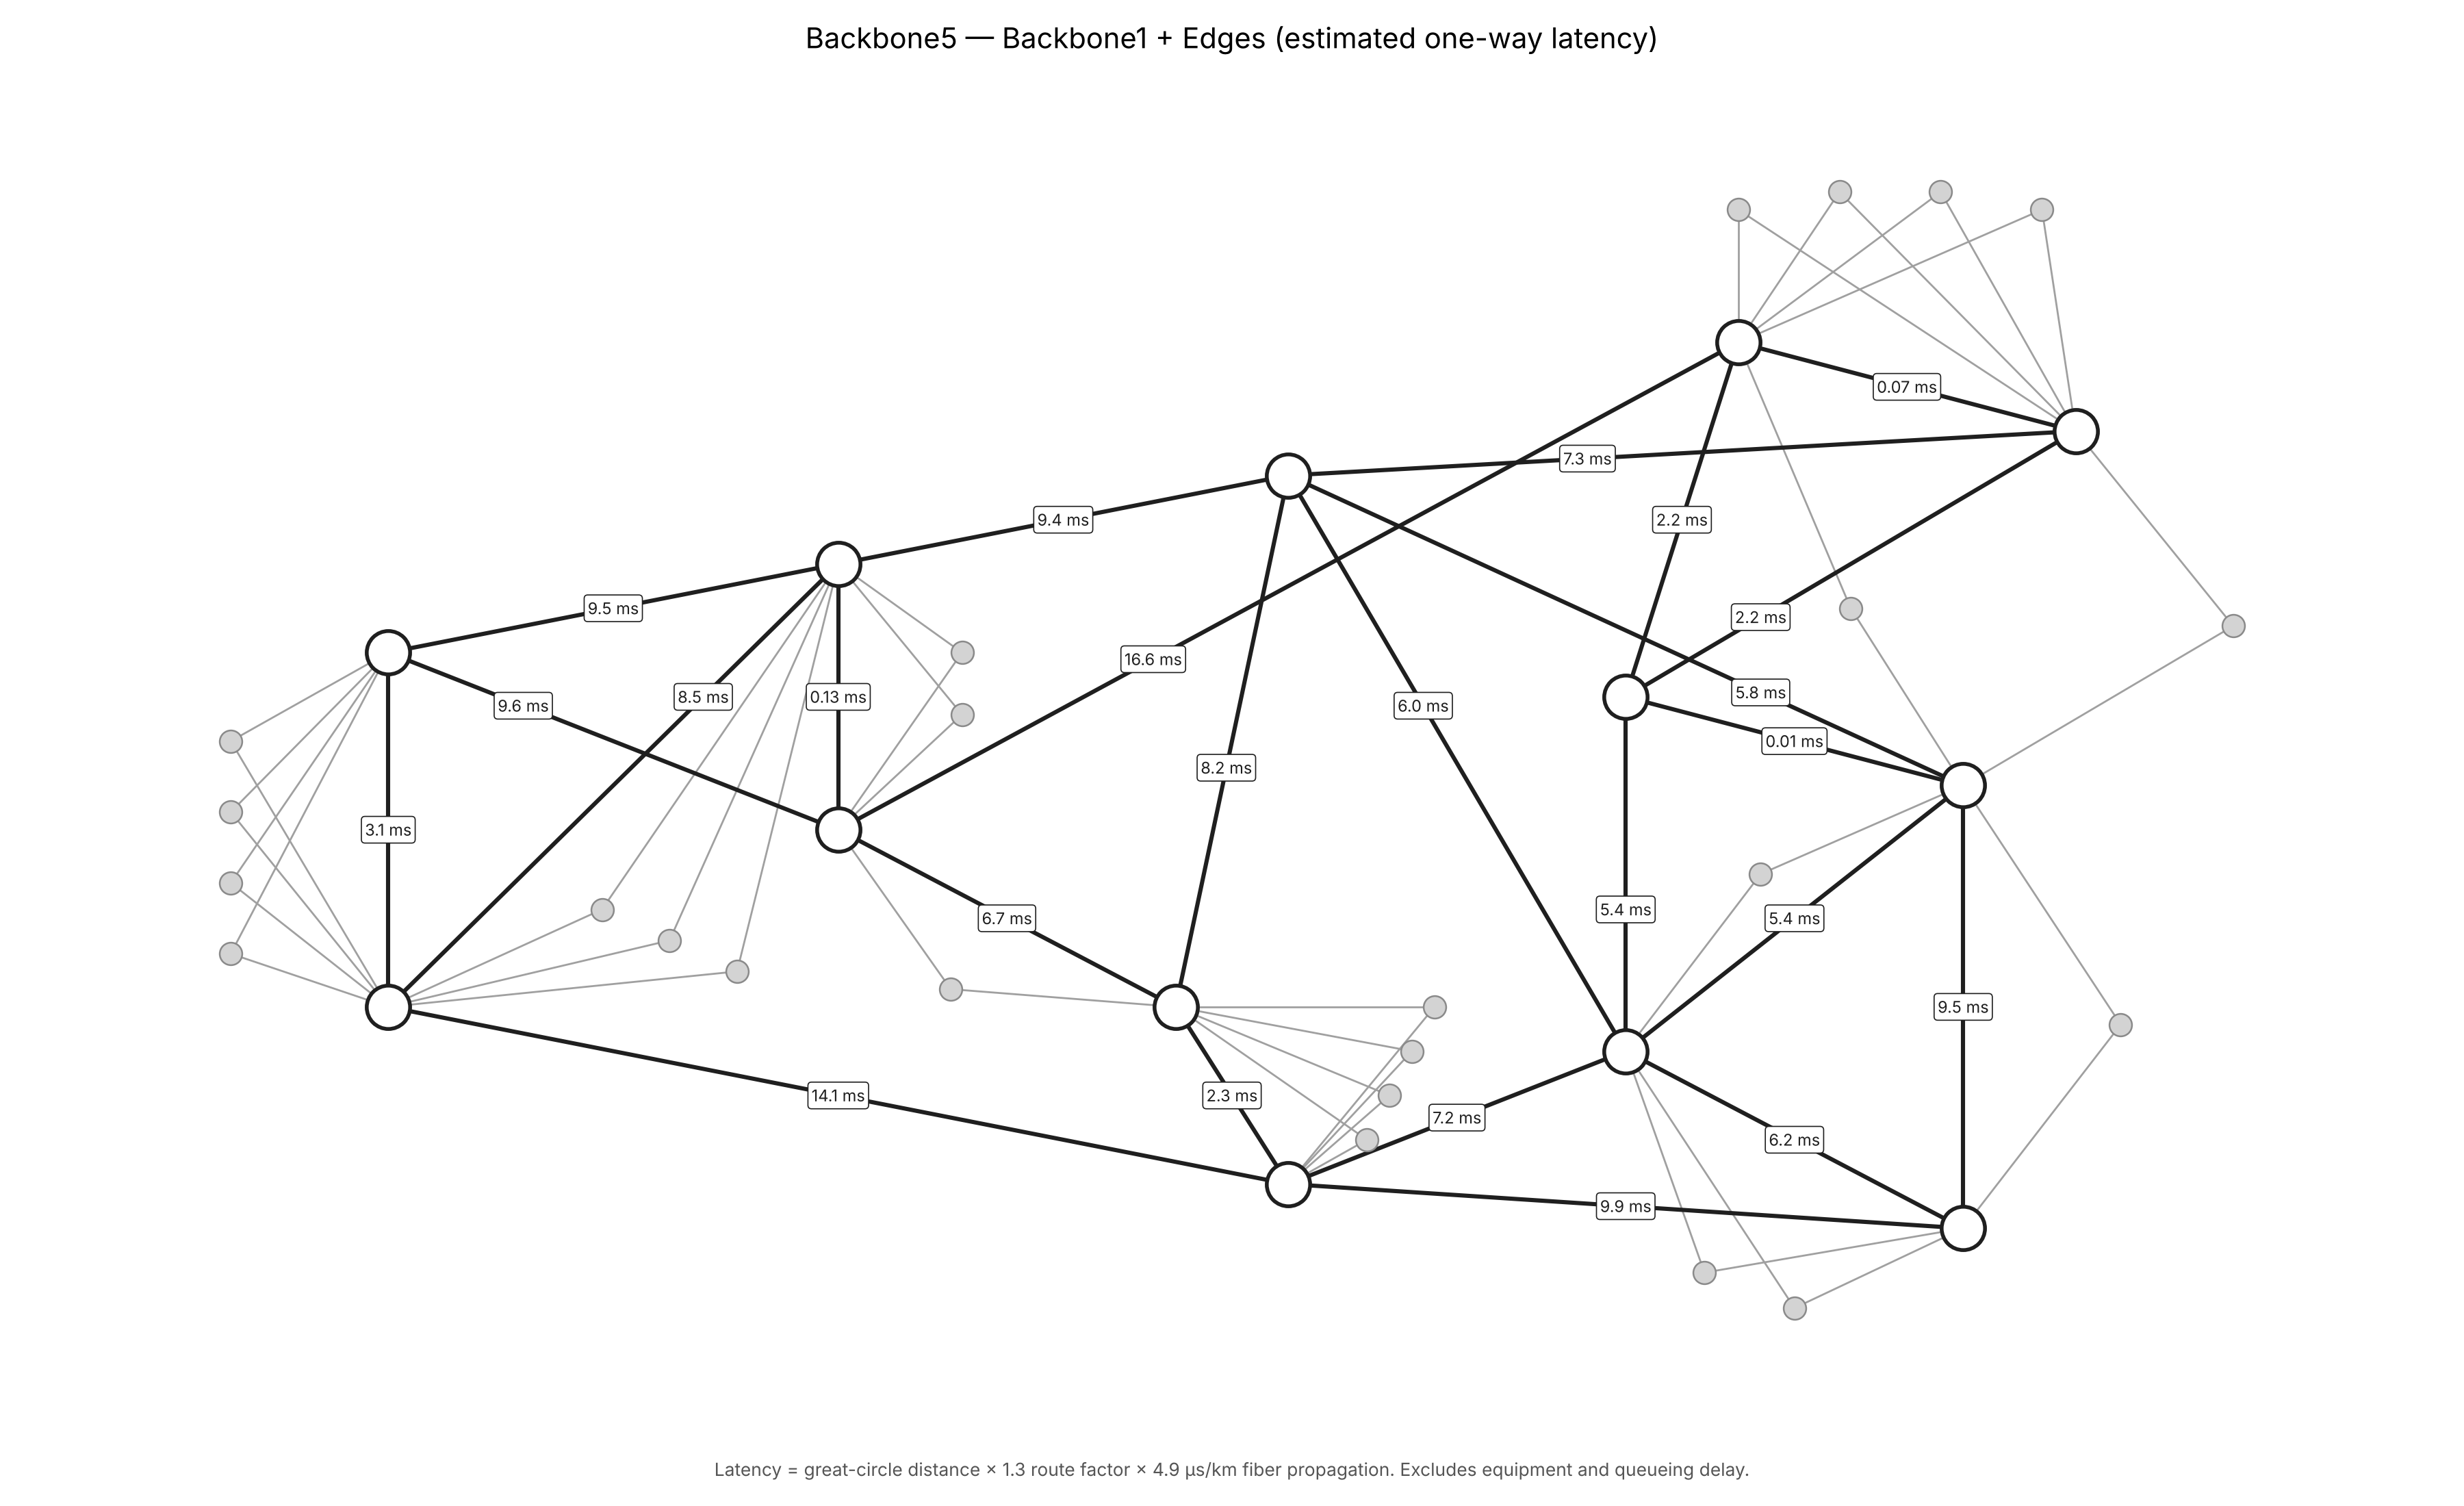

Write the Python code that produced this figure.
"""
Backbone5 network model (NetworkX)

Builds the Backbone1 core plus the Edges from the "BackboneSplit"
sheet of Backbone-Split5.numbers. Backbone2 columns are ignored.

Each Backbone1 link carries an estimated one-way latency, derived from the
site locations listed on the "Backbone1" sheet:

    latency_ms = great_circle_km * ROUTE_FACTOR * FIBER_US_PER_KM / 1000

  - great-circle distance between the two sites (haversine)
  - ROUTE_FACTOR  : fiber path is longer than the straight line (1.3 typical)
  - FIBER_US_PER_KM: light in single-mode fiber, ~4.9 us/km (n ~= 1.468)
  - Propagation only: excludes equipment, queueing and serialization delay

Styling
  - Backbone1 nodes : white, dark outline, no labels
  - Edge nodes      : light grey, small, no labels
  - All links       : straight lines, drawn beneath the nodes
  - Backbone1 links : labelled with estimated latency (ms)

Usage
  pip install networkx matplotlib numbers-parser
  python backbone5_model.py Backbone-Split5.numbers [output.png]
"""

import math
import sys

import matplotlib.pyplot as plt
import networkx as nx
from numbers_parser import Document

SPLIT_SHEET = "BackboneSplit"
SITE_SHEET = "Backbone1"

# Column positions on the BackboneSplit sheet (0-based)
BB1_A, BB1_Z, BB1_LINKS, BB1_BW = 0, 1, 2, 3          # Backbone1 block
ST_A, ST_Z, ST_LINKS, ST_BW = 13, 14, 15, 16          # Edges block
DATA_START_ROW = 2                                    # rows 0-1 are headers

# Site / Location columns on the Backbone1 sheet
SITE_COL, LOC_COL = 5, 6

# Hub names on the sheet that are typos for a Backbone1 site
HUB_ALIASES = {"ASH1": "ASH"}

# Latency model
ROUTE_FACTOR = 1.3
FIBER_US_PER_KM = 4.9

# Approximate coordinates for each Location listed on the Backbone1 sheet
LOCATION_COORDS = {
    "Universal City":          (34.1381, -118.3534),
    "Los Angeles":             (34.0522, -118.2437),
    "San Jose":                (37.3382, -121.8863),
    "Denver":                  (39.7392, -104.9903),
    "Dry Creek, South Denver": (39.5800, -104.8700),
    "Chicago":                 (41.8781, -87.6298),
    "Dallas":                  (32.7767, -96.7970),
    "Houston":                 (29.7604, -95.3698),
    "Secaucus NJ":             (40.7895, -74.0565),
    "Stamford":                (41.0534, -73.5387),
    "Halsey NJ":               (40.7357, -74.1724),   # Halsey St, Newark
    "Atlanta":                 (33.7490, -84.3880),
    "Digital Realty, VA":      (39.0300, -77.4700),   # Ashburn campus
    "Ashburn, VA":             (39.0438, -77.4874),
    "Telemundo Center":        (25.8200, -80.3400),   # Miami area
    "North Capital W.D.C.":    (38.9000, -77.0090),
    "30 Rockefeller, NYC":     (40.7587, -73.9787),
    "Woking, London":          (51.3190, -0.5580),
    "Telehouse, London":       (51.5110, -0.0010),
    "Miami":                   (25.7617, -80.1918),
    "Osterley, London":        (51.4880, -0.3510),
}

# The sheet's Location cells have a find/replace artefact ("SEC1aucus",
# "HAL1sey"); map them back to the real place names.
LOCATION_FIXES = {"SEC1aucus NJ": "Secaucus NJ", "HAL1sey NJ": "Halsey NJ"}

# Schematic positions for Backbone1 sites (west -> east), fixed so the
# core reads like a map and no link passes through another node.
BACKBONE_POS = {
    "SNJ": (0.0, 6.0),  "LA": (0.0, 2.0),
    "DEN": (4.0, 7.0),  "DRY": (4.0, 4.0),
    "CHI": (8.0, 8.0),  "DAL": (7.0, 2.0),  "HOU": (8.0, 0.0),
    "HAL1": (12.0, 9.5), "SEC1": (15.0, 8.5),
    "DRT": (11.0, 5.5), "ASH": (14.0, 4.5),
    "ATL": (11.0, 1.5), "MIA": (14.0, -0.5),
}

# Slots for edge nodes, keyed by the (sorted) Backbone1 hubs they home to.
# Each group sits in open space beside its hubs so no edge line lies on
# top of a backbone link and no two edge nodes share a position.
EDGE_SLOTS = {
    ("HAL1", "SEC1"): [(12.0, 11.0), (12.9, 11.2), (13.8, 11.2), (14.7, 11.0)],
    ("LA", "SNJ"):    [(-1.4, 2.6), (-1.4, 3.4), (-1.4, 4.2), (-1.4, 5.0)],
    ("DEN", "DRY"):   [(5.1, 5.3), (5.1, 6.0)],
    ("DEN", "LA"):    [(1.9, 3.1), (2.5, 2.75), (3.1, 2.4)],
    ("DAL", "DRY"):   [(5.0, 2.2)],
    ("DAL", "HOU"):   [(8.7, 0.5), (8.9, 1.0), (9.1, 1.5), (9.3, 2.0)],
    ("ATL", "MIA"):   [(11.7, -1.0), (12.5, -1.4)],
    ("ASH", "ATL"):   [(12.2, 3.5)],
    ("ASH", "MIA"):   [(15.4, 1.8)],
    ("ASH", "HAL1"):  [(13.0, 6.5)],
    ("ASH", "SEC1"):  [(16.4, 6.3)],
}


def clean(v):
    return str(v).strip() if v not in (None, "") else None


# ---------------------------------------------------------------- load

def load(path):
    doc = Document(path)
    sheets = {s.name: s for s in doc.sheets}

    rows = list(sheets[SPLIT_SHEET].tables[0].rows(values_only=True))
    backbone, edge_rows = [], []
    for r in rows[DATA_START_ROW:]:
        a, z = clean(r[BB1_A]), clean(r[BB1_Z])
        if a and z:
            backbone.append((a, z, int(r[BB1_LINKS] or 1), clean(r[BB1_BW])))
        a, z = clean(r[ST_A]), clean(r[ST_Z])
        if a and z:
            edge_rows.append((a, z, int(r[ST_LINKS] or 1), clean(r[ST_BW])))

    sites = {}
    for r in list(sheets[SITE_SHEET].tables[0].rows(values_only=True))[1:]:
        site, loc = clean(r[SITE_COL]), clean(r[LOC_COL])
        if site and loc:
            sites[site] = LOCATION_FIXES.get(loc, loc)

    return backbone, edge_rows, sites


# ---------------------------------------------------------------- latency

def great_circle_km(p1, p2):
    lat1, lon1 = map(math.radians, p1)
    lat2, lon2 = map(math.radians, p2)
    h = (math.sin((lat2 - lat1) / 2) ** 2
         + math.cos(lat1) * math.cos(lat2) * math.sin((lon2 - lon1) / 2) ** 2)
    return 2 * 6371.0 * math.asin(math.sqrt(h))


def latency_ms(km):
    return km * ROUTE_FACTOR * FIBER_US_PER_KM / 1000.0


# ---------------------------------------------------------------- graph

def build_graph(backbone, edge_rows, sites):
    G = nx.Graph()
    dupes, offnet, aliased = [], [], []

    for a, z, links, bw in backbone:
        for n in (a, z):
            loc = sites.get(n)
            G.add_node(n, role="backbone1", location=loc,
                       coords=LOCATION_COORDS.get(loc))
        if G.has_edge(a, z):
            dupes.append((a, z))
            continue
        G.add_edge(a, z, role="backbone1", links=links, bw=bw)

    # Estimated latency on each Backbone1 link
    for a, z, d in G.edges(data=True):
        ca, cz = G.nodes[a]["coords"], G.nodes[z]["coords"]
        if ca and cz:
            d["km"] = great_circle_km(ca, cz)
            d["latency_ms"] = latency_ms(d["km"])

    bb_nodes = set(G.nodes)
    for st, hub, links, bw in edge_rows:
        if hub in HUB_ALIASES:
            aliased.append((st, hub, HUB_ALIASES[hub]))
            hub = HUB_ALIASES[hub]
        if hub not in bb_nodes:              # hub is on Backbone2 only
            offnet.append((st, hub))
            continue
        G.add_node(st, role="edge")
        if G.has_edge(st, hub):
            dupes.append((st, hub))
            continue
        G.add_edge(st, hub, role="edge", links=links, bw=bw)

    # An edge node whose every hub is off Backbone1 never got a node; any
    # partially-homed edge node keeps its Backbone1 links.
    return G, dupes, offnet, aliased


# ---------------------------------------------------------------- layout

def layout(G):
    bb = [n for n, d in G.nodes(data=True) if d["role"] == "backbone1"]
    pos = {n: BACKBONE_POS.get(n, (7.0, 4.0)) for n in bb}

    used, unplaced = {}, []
    for n, d in G.nodes(data=True):
        if d["role"] != "edge":
            continue
        key = tuple(sorted(G.neighbors(n)))
        slots = EDGE_SLOTS.get(key, [])
        i = used.get(key, 0)
        if i < len(slots):
            pos[n] = slots[i]
            used[key] = i + 1
        else:
            unplaced.append(n)

    # Edge nodes not covered by a slot (new rows on the sheet) are placed by a
    # spring layout with everything else held fixed.
    if unplaced:
        for n in unplaced:
            hubs = list(G.neighbors(n))
            pos[n] = (sum(pos[h][0] for h in hubs) / len(hubs) + 0.5,
                      sum(pos[h][1] for h in hubs) / len(hubs) - 0.5)
        fixed = [n for n in pos if n not in unplaced]
        pos = nx.spring_layout(G, pos=pos, fixed=fixed, k=0.8,
                               iterations=200, seed=7)
    return pos


# Where along each backbone link to place its latency label (0.5 = middle).
# Shifted off the midpoint where two links cross.
LABEL_POS = {
    ("SNJ", "DRY"): 0.30, ("DEN", "LA"): 0.30,
    ("DRY", "HAL1"): 0.35, ("SEC1", "CHI"): 0.62,
    ("ASH", "CHI"): 0.30, ("CHI", "ATL"): 0.40,
    ("CHI", "DAL"): 0.55, ("DRT", "SEC1"): 0.30,
    ("ATL", "DRT"): 0.40, ("HAL1", "SEC1"): 0.5,
}


def fmt_ms(ms):
    return f"{ms:.2f} ms" if ms < 1 else f"{ms:.1f} ms"


# ---------------------------------------------------------------- draw

def draw(G, pos, out):
    bb = [n for n, d in G.nodes(data=True) if d["role"] == "backbone1"]
    st = [n for n, d in G.nodes(data=True) if d["role"] == "edge"]
    bb_edges = [(u, v) for u, v, d in G.edges(data=True) if d["role"] == "backbone1"]
    st_edges = [(u, v) for u, v, d in G.edges(data=True) if d["role"] == "edge"]

    fig, ax = plt.subplots(figsize=(18, 11))
    fig.patch.set_facecolor("white")

    # Straight lines, beneath the nodes
    nx.draw_networkx_edges(G, pos, edgelist=st_edges, ax=ax,
                           edge_color="#a0a0a0", width=1.0, arrows=False)
    nx.draw_networkx_edges(G, pos, edgelist=bb_edges, ax=ax,
                           edge_color="#1f1f1f", width=2.2, arrows=False)

    nx.draw_networkx_nodes(G, pos, nodelist=st, ax=ax, node_size=140,
                           node_color="#d3d3d3", edgecolors="#8a8a8a",
                           linewidths=0.9)
    nx.draw_networkx_nodes(G, pos, nodelist=bb, ax=ax, node_size=520,
                           node_color="white", edgecolors="#1f1f1f",
                           linewidths=2.0)

    # Latency labels on Backbone1 links (no node labels)
    for u, v in bb_edges:
        ms = G.edges[u, v].get("latency_ms")
        if ms is None:
            continue
        t = LABEL_POS.get((u, v), LABEL_POS.get((v, u), 0.5))
        if (v, u) in LABEL_POS:
            t = 1 - t
        x = pos[u][0] + (pos[v][0] - pos[u][0]) * t
        y = pos[u][1] + (pos[v][1] - pos[u][1]) * t
        ax.text(x, y, fmt_ms(ms), fontsize=8.5, color="#1f1f1f",
                ha="center", va="center", zorder=5,
                bbox=dict(boxstyle="round,pad=0.22", fc="white",
                          ec="#1f1f1f", lw=0.6))

    ax.set_title("Backbone5 — Backbone1 + Edges "
                 "(estimated one-way latency)", fontsize=15, pad=14)
    fig.text(0.5, 0.02,
             f"Latency = great-circle distance × {ROUTE_FACTOR} route factor × "
             f"{FIBER_US_PER_KM} µs/km fiber propagation. "
             "Excludes equipment and queueing delay.",
             ha="center", fontsize=9.5, color="#555555")
    ax.axis("off")
    ax.margins(0.05)
    plt.tight_layout(rect=(0, 0.04, 1, 1))
    plt.savefig(out, dpi=200, facecolor="white")
    print(f"Saved {out}")


# ---------------------------------------------------------------- main

def main():
    src = sys.argv[1] if len(sys.argv) > 1 else "Backbone-Split5.numbers"
    out = sys.argv[2] if len(sys.argv) > 2 else "backbone5_model.png"

    backbone, edge_rows, sites = load(src)
    G, dupes, offnet, aliased = build_graph(backbone, edge_rows, sites)

    bb = [n for n, d in G.nodes(data=True) if d["role"] == "backbone1"]
    st = [n for n, d in G.nodes(data=True) if d["role"] == "edge"]
    n_bb = sum(1 for *_, d in G.edges(data=True) if d["role"] == "backbone1")
    print(f"Backbone1 nodes: {len(bb)}   Edge nodes: {len(st)}")
    print(f"Backbone1 links: {n_bb}   Edge links: {G.number_of_edges() - n_bb}")
    print(f"Connected: {nx.is_connected(G)}")
    if dupes:
        print("Duplicate rows skipped:", ", ".join(f"{a}-{z}" for a, z in dupes))
    if offnet:
        print("Edges skipped (hub not on Backbone1):",
              ", ".join(f"{a}-{z}" for a, z in offnet))
    for s, old, new in aliased:
        print(f"Hub renamed: {s}-{old} treated as {s}-{new}")

    print("\nBackbone1 link latency (one-way, estimated)")
    rows = sorted(((u, v, d) for u, v, d in G.edges(data=True)
                   if d["role"] == "backbone1"),
                  key=lambda e: -e[2].get("latency_ms", 0))
    for u, v, d in rows:
        print(f"  {u:>4} - {v:<4} {d['km']:7.0f} km  {d['latency_ms']:6.2f} ms")

    draw(G, layout(G), out)


if __name__ == "__main__":
    main()
